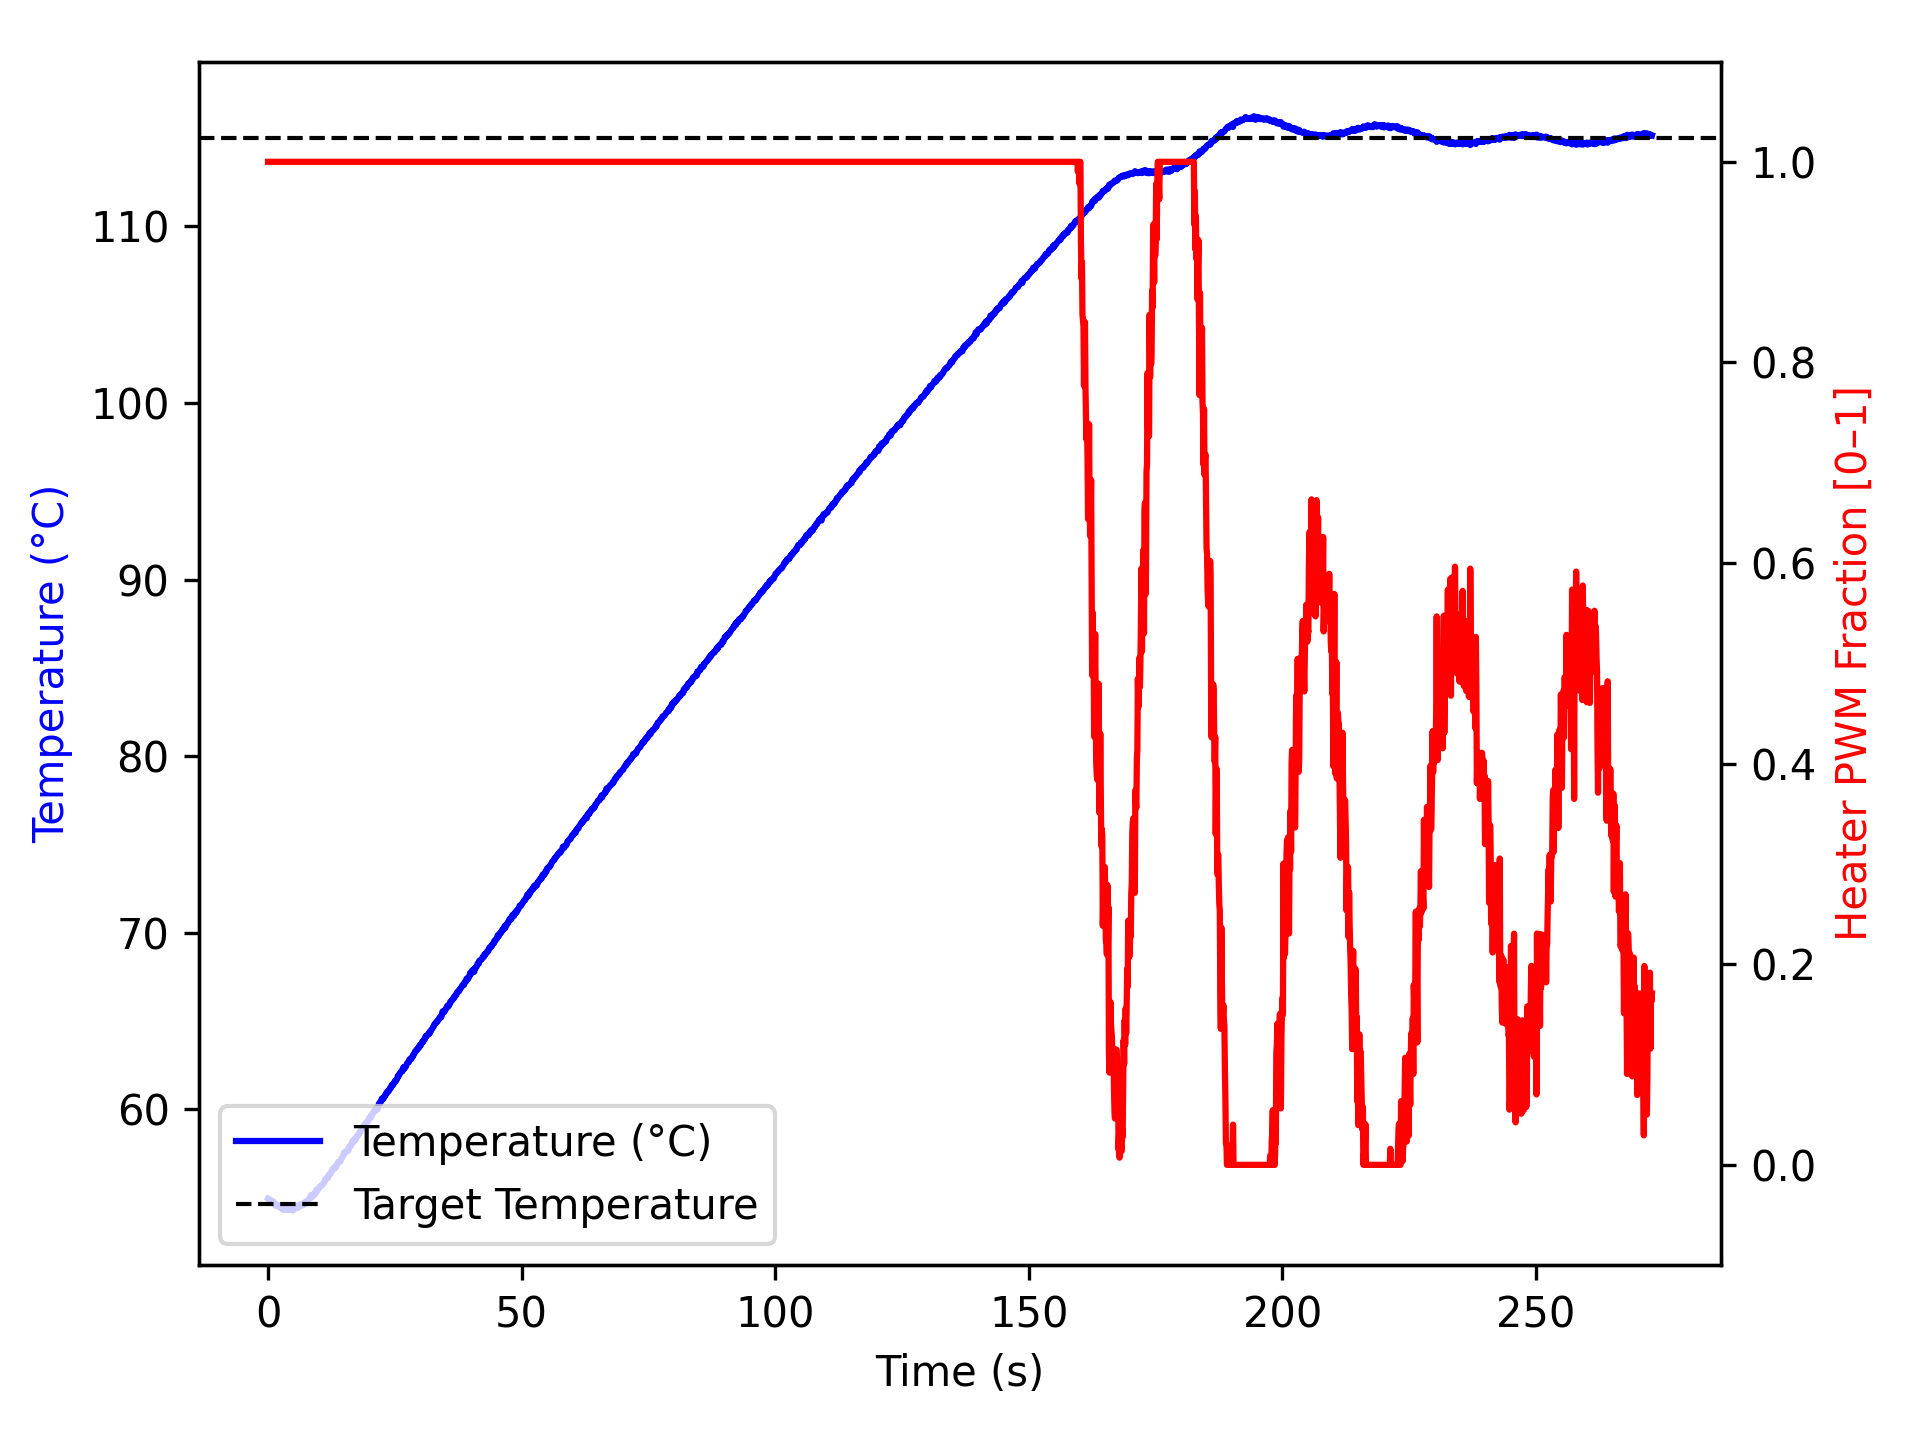

The table this chart was drawn from, first rows:
time_ms, temperature, heater
2, 54.95, 1.0
1105, 54.77, 1.0
1207, 54.7, 1.0
1308, 54.65, 1.0
1409, 54.56, 1.0
1511, 54.59, 1.0
1612, 54.59, 1.0
1713, 54.61, 1.0
1814, 54.61, 1.0
1915, 54.59, 1.0
2016, 54.5, 1.0
2117, 54.55, 1.0
2218, 54.56, 1.0
2320, 54.52, 1.0
2421, 54.5, 1.0
2522, 54.43, 1.0
2623, 54.4, 1.0
2724, 54.43, 1.0
2825, 54.38, 1.0
2926, 54.34, 1.0
3027, 54.38, 1.0
3128, 54.43, 1.0
3228, 54.43, 1.0
3328, 54.3, 1.0
3429, 54.42, 1.0
3529, 54.32, 1.0
3629, 54.34, 1.0
3730, 54.41, 1.0
3830, 54.37, 1.0
3930, 54.37, 1.0
4030, 54.34, 1.0
4130, 54.36, 1.0
4230, 54.34, 1.0
4330, 54.32, 1.0
4430, 54.37, 1.0
4530, 54.37, 1.0
4630, 54.34, 1.0
4730, 54.34, 1.0
4830, 54.3, 1.0
4930, 54.28, 1.0
5030, 54.32, 1.0
5130, 54.34, 1.0
5230, 54.4, 1.0
5330, 54.43, 1.0
5431, 54.45, 1.0
5531, 54.41, 1.0
5631, 54.42, 1.0
5733, 54.45, 1.0
5834, 54.48, 1.0
5935, 54.52, 1.0
6035, 54.45, 1.0
6135, 54.61, 1.0
6235, 54.59, 1.0
6335, 54.57, 1.0
6435, 54.59, 1.0
6535, 54.56, 1.0
6635, 54.62, 1.0
6735, 54.66, 1.0
6835, 54.57, 1.0
6935, 54.68, 1.0
... 2,650 more rows
